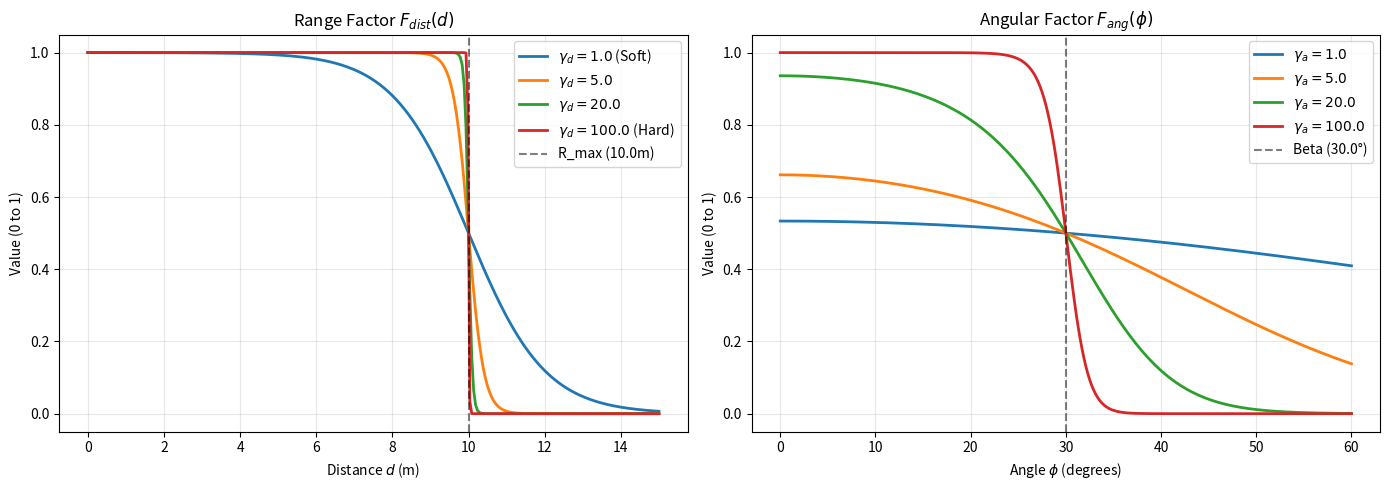

Reproduce this figure in Python.
import numpy as np
import matplotlib.pyplot as plt

def sigmoid(z):
    """基础 Sigmoid 函数"""
    return 1.0 / (1.0 + np.exp(-z))

def get_f_dist(dist_array, R_max, gamma_d):
    """
    一维距离因子 F_dist
    输入: 
        dist_array: 一组距离值 (x)
        R_max: 最大探测距离
        gamma_d: 距离锐度参数
    输出:
        对应的 F_dist 值 (0~1)
    """
    # 公式: sigma( gamma * (R_max - d) )
    # 当 d < R_max 时，(R_max - d) > 0 -> 输出接近 1
    return sigmoid(gamma_d * (R_max - dist_array))

def get_f_ang(angle_deg_array, beta_deg, gamma_a):
    """
    一维角度因子 F_ang
    输入:
        angle_deg_array: 一组角度值 (单位: 度)
        beta_deg: 半视场角 beta (单位: 度)
        gamma_a: 角度锐度参数
    输出:
        对应的 F_ang 值 (0~1)
    """
    # 将角度转换为弧度进行计算
    phi_rad = np.radians(angle_deg_array)
    beta_rad = np.radians(beta_deg)
    
    # 公式: sigma( gamma * (cos(phi) - cos(beta)) )
    # 这里的输入变量实际上是 "余弦差"，但为了直观，我们针对 "角度" 绘图
    cosine_diff = np.cos(phi_rad) - np.cos(beta_rad)
    return sigmoid(gamma_a * cosine_diff)

# ==========================================
# 可视化部分
# ==========================================

def plot_1d_functions():
    # 设定模拟参数
    R_max = 10.0        # 最大距离 10米
    beta_deg = 30.0     # 半视场角 30度
    
    # 准备 x 轴数据
    # 距离：从 0 到 15米 (超过 R_max 以观察下降趋势)
    d_values = np.linspace(0, 15, 300)
    # 角度：从 0 到 60度 (超过 beta 以观察下降趋势)
    a_values = np.linspace(0, 60, 300)
    
    # 设定不同的 gamma 值进行对比
    gamma_list = [1.0, 5.0, 20.0, 100.0]
    
    # 创建两个子图
    fig, (ax1, ax2) = plt.subplots(1, 2, figsize=(14, 5))
    
    # --- 绘制 F_dist (距离因子) ---
    for g in gamma_list:
        y_dist = get_f_dist(d_values, R_max, g)
        label_text = f'$\gamma_d={g}$' + (' (Soft)' if g==1 else ' (Hard)' if g==100 else '')
        ax1.plot(d_values, y_dist, label=label_text, linewidth=2)
        
    ax1.axvline(x=R_max, color='k', linestyle='--', alpha=0.5, label=f'R_max ({R_max}m)')
    ax1.set_title(r'Range Factor $F_{dist}(d)$')
    ax1.set_xlabel('Distance $d$ (m)')
    ax1.set_ylabel('Value (0 to 1)')
    ax1.grid(True, alpha=0.3)
    ax1.legend()
    
    # --- 绘制 F_ang (角度因子) ---
    for g in gamma_list:
        y_ang = get_f_ang(a_values, beta_deg, g)
        ax2.plot(a_values, y_ang, label=f'$\gamma_a={g}$', linewidth=2)
        
    ax2.axvline(x=beta_deg, color='k', linestyle='--', alpha=0.5, label=f'Beta ({beta_deg}°)')
    ax2.set_title(r'Angular Factor $F_{ang}(\phi)$')
    ax2.set_xlabel('Angle $\phi$ (degrees)')
    ax2.set_ylabel('Value (0 to 1)')
    ax2.grid(True, alpha=0.3)
    ax2.legend()

    plt.tight_layout()
    plt.show()

if __name__ == "__main__":
    plot_1d_functions()